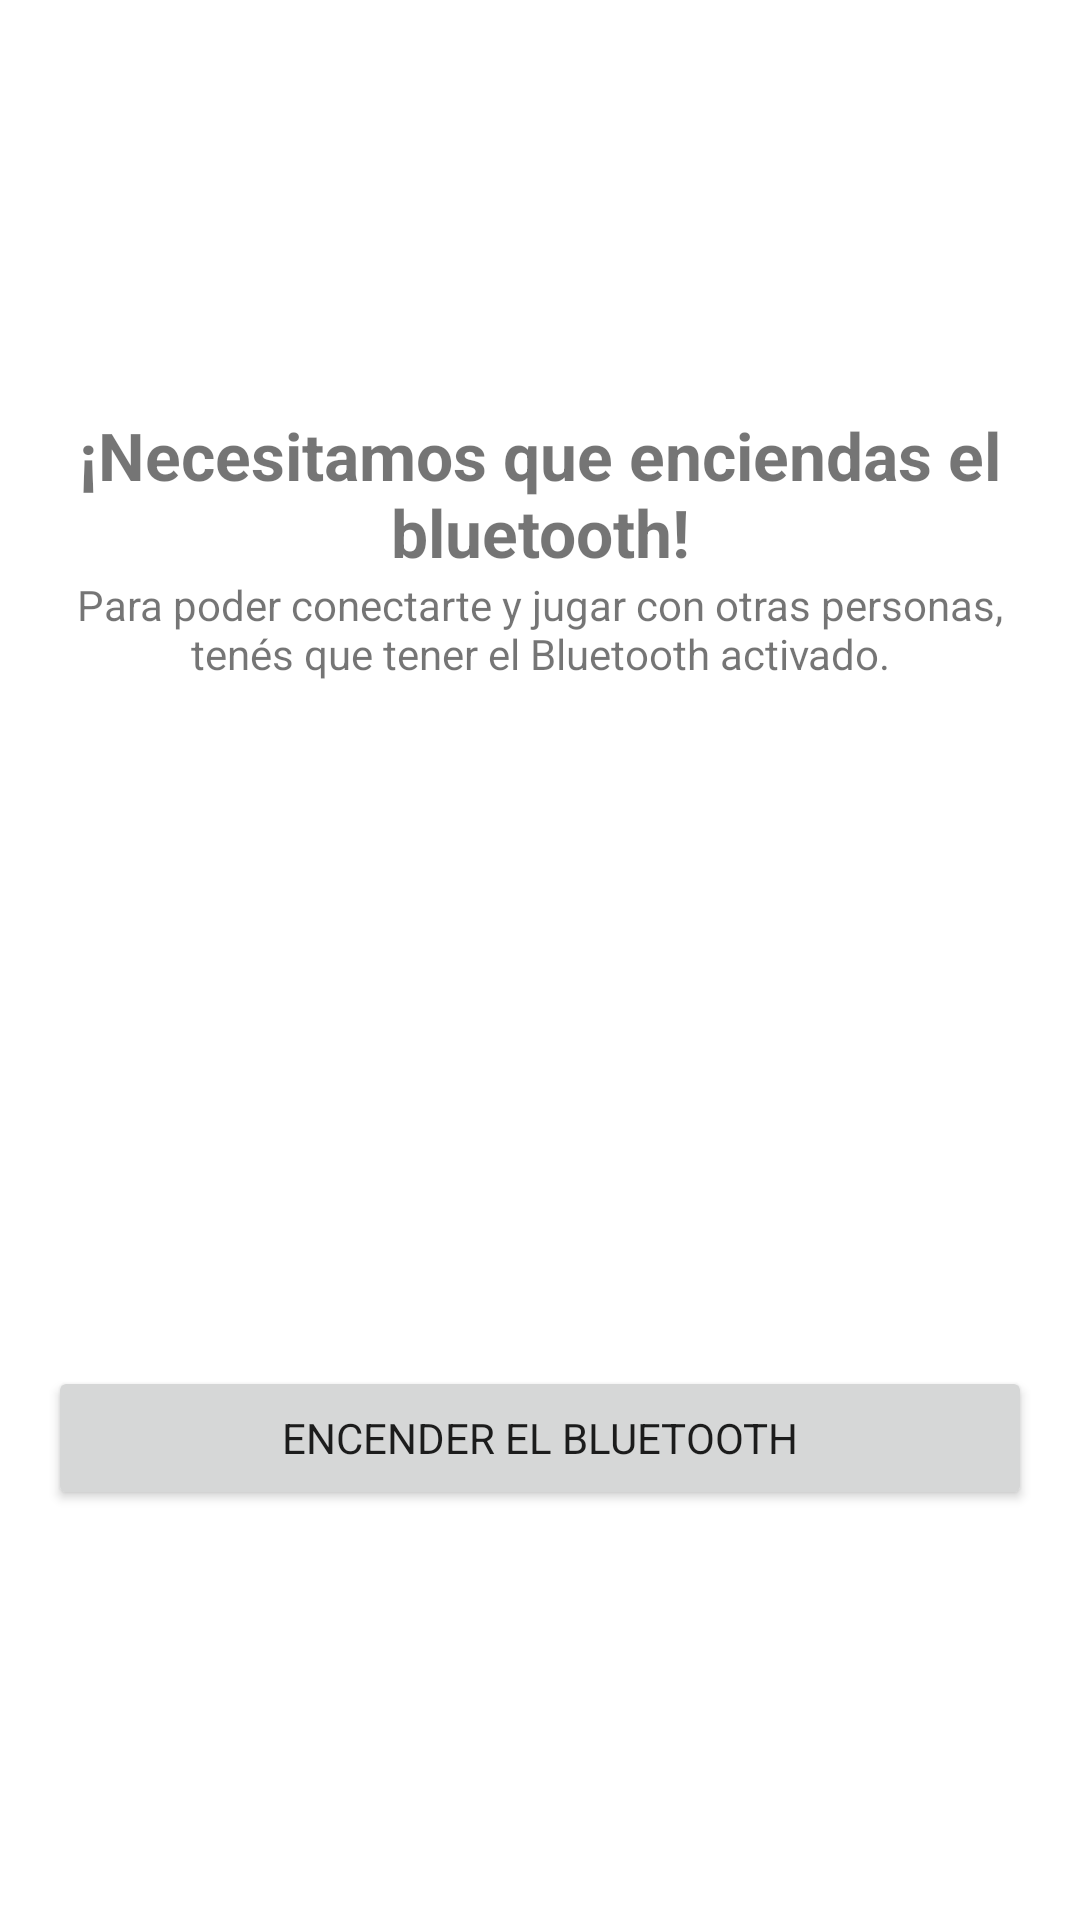

Here is an Android app screen rendered from its layout file. Give the layout XML and the strings, colors and styles it references.
<!-- AndroidManifest.xml: activity theme Theme.P2P -->
<!-- res/layout/activity_turn_on_bluetooth.xml -->
<?xml version="1.0" encoding="utf-8"?>
<androidx.constraintlayout.widget.ConstraintLayout xmlns:android="http://schemas.android.com/apk/res/android"
    xmlns:app="http://schemas.android.com/apk/res-auto"
    xmlns:tools="http://schemas.android.com/tools"
    android:layout_width="match_parent"
    android:layout_height="match_parent">

    <include layout="@layout/view_guidelines" />

    <TextView
        android:id="@+id/title"
        android:layout_width="0dp"
        android:layout_height="wrap_content"
        android:gravity="center"
        android:text="@string/turn_on_bluetooth_title"
        android:textSize="@dimen/font_big"
        android:textStyle="bold"
        app:layout_constraintBottom_toTopOf="@id/description"
        app:layout_constraintEnd_toEndOf="@id/guideline_end"
        app:layout_constraintStart_toStartOf="@id/guideline_begin"
        app:layout_constraintTop_toTopOf="@id/guideline_top"
        app:layout_constraintVertical_chainStyle="packed" />

    <TextView
        android:id="@+id/description"
        android:layout_width="0dp"
        android:layout_height="wrap_content"
        android:gravity="center"
        android:text="@string/turn_on_bluetooth_description"
        app:layout_constraintBottom_toTopOf="@id/icon"
        app:layout_constraintEnd_toEndOf="@id/guideline_end"
        app:layout_constraintStart_toStartOf="@id/guideline_begin"
        app:layout_constraintTop_toBottomOf="@id/title" />

    <ImageView
        android:id="@+id/icon"
        android:layout_width="@dimen/turn_on_bluetooth_icon_size"
        android:layout_height="@dimen/turn_on_bluetooth_icon_size"
        android:layout_marginTop="@dimen/largest"
        android:src="@drawable/ic_bluetooth"
        app:layout_constraintBottom_toTopOf="@id/turn_on_button"
        app:layout_constraintEnd_toEndOf="@id/guideline_end"
        app:layout_constraintStart_toStartOf="@id/guideline_begin"
        app:layout_constraintTop_toBottomOf="@id/description"
        tools:tint="@color/bluetooth_blue" />

    <Button
        android:id="@+id/turn_on_button"
        android:layout_width="0dp"
        android:layout_height="wrap_content"
        android:layout_marginTop="@dimen/largest"
        android:text="@string/turn_on_bluetooth"
        app:layout_constraintBottom_toBottomOf="@id/guideline_bottom"
        app:layout_constraintEnd_toEndOf="@id/guideline_end"
        app:layout_constraintStart_toStartOf="@id/guideline_begin"
        app:layout_constraintTop_toBottomOf="@id/icon" />

    <ProgressBar
        android:id="@+id/loading"
        android:layout_width="wrap_content"
        android:layout_height="0dp"
        android:layout_marginTop="@dimen/medium_extra"
        android:layout_marginBottom="@dimen/medium_extra"
        android:elevation="20dp"
        android:indeterminateTint="@color/white_alpha_100"
        android:visibility="gone"
        app:layout_constraintBottom_toBottomOf="@id/turn_on_button"
        app:layout_constraintDimensionRatio="1:1"
        app:layout_constraintEnd_toEndOf="parent"
        app:layout_constraintStart_toStartOf="parent"
        app:layout_constraintTop_toTopOf="@id/turn_on_button" />

</androidx.constraintlayout.widget.ConstraintLayout>
<!-- res/layout/view_guidelines.xml (included above) -->
<?xml version="1.0" encoding="utf-8"?>
<merge
    xmlns:android="http://schemas.android.com/apk/res/android"
    xmlns:app="http://schemas.android.com/apk/res-auto"
    xmlns:tools="http://schemas.android.com/tools"
    tools:parentTag="androidx.constraintlayout.widget.ConstraintLayout">

    <androidx.constraintlayout.widget.Guideline
        android:id="@+id/guideline_begin"
        android:layout_width="wrap_content"
        android:layout_height="wrap_content"
        android:orientation="vertical"
        app:layout_constraintGuide_begin="@dimen/screen_padding" />

    <androidx.constraintlayout.widget.Guideline
        android:id="@+id/guideline_top"
        android:layout_width="wrap_content"
        android:layout_height="wrap_content"
        android:orientation="horizontal"
        app:layout_constraintGuide_begin="@dimen/screen_padding" />

    <androidx.constraintlayout.widget.Guideline
        android:id="@+id/guideline_end"
        android:layout_width="wrap_content"
        android:layout_height="wrap_content"
        android:orientation="vertical"
        app:layout_constraintGuide_end="@dimen/screen_padding" />

    <androidx.constraintlayout.widget.Guideline
        android:id="@+id/guideline_bottom"
        android:layout_width="wrap_content"
        android:layout_height="wrap_content"
        android:orientation="horizontal"
        app:layout_constraintGuide_end="@dimen/screen_padding" />
</merge>
<!-- resources referenced by this layout -->
<resources>
  <color name="bluetooth_blue">@color/ocean_blue</color>
  <color name="white_alpha_100">#FFFFFFFF</color>
  <dimen name="font_big">22sp</dimen>
  <dimen name="largest">54dp</dimen>
  <dimen name="medium_extra">16dp</dimen>
  <dimen name="screen_padding">@dimen/medium_extra</dimen>
  <dimen name="turn_on_bluetooth_icon_size">120dp</dimen>
  <string name="turn_on_bluetooth">Encender el bluetooth</string>
  <string name="turn_on_bluetooth_description">Para poder conectarte y jugar con otras personas, tenés que tener el Bluetooth activado.</string>
  <string name="turn_on_bluetooth_title">¡Necesitamos que enciendas el bluetooth!</string>
  <style name="Theme.P2P" parent="Theme.MaterialComponents.Light.NoActionBar">
          
          <item name="colorPrimary">@color/colorPrimary</item>
          <item name="colorPrimaryVariant">@color/colorPrimaryVariant</item>
          <item name="colorOnPrimary">@color/colorOnPrimary</item>
          
          <item name="colorSecondary">@color/colorSecondary</item>
          <item name="colorSecondaryVariant">@color/colorSecondaryVariant</item>
          <item name="colorOnSecondary">@color/colorOnSecondary</item>
          
          <item name="colorSurface">@color/colorBackground</item>
          <item name="colorOnSurface">@color/green_black</item>
          
          <item name="colorError">@color/colorError</item>
          <item name="colorOnError">@color/colorOnError</item>
          
          <item name="android:statusBarColor" tools:targetApi="l">?attr/colorPrimary</item>
  
          
          <item name="fontFamily">@font/montserrat</item>
  
          
          <item name="textInputStyle">@style/Widget.P2P.TextInputLayout</item>
          <item name="editTextStyle">@style/Widget.P2P.EditText</item>
          <item name="materialButtonStyle">@style/Widget.P2P.Button</item>
      </style>
  <color name="ocean_blue">#287AA9</color>
  <color name="colorPrimary">@color/turquoise</color>
  <color name="colorPrimaryVariant">@color/iceberg</color>
  <color name="colorOnPrimary">@color/white_alpha_100</color>
  <color name="colorSecondary">@color/yellow_orange</color>
  <color name="colorSecondaryVariant">@color/caramel</color>
  <color name="colorOnSecondary">@color/white_alpha_100</color>
  <color name="colorBackground">@color/white_alpha_100</color>
  <color name="green_black">#0C1D1B</color>
  <color name="colorError">@color/persimmon</color>
  <color name="colorOnError">@color/white_alpha_100</color>
  <style name="Widget.P2P.TextInputLayout" parent="@style/Widget.Design.TextInputLayout">
          <item name="endIconTint">@color/coral</item>
          <item name="android:textColorHint">@color/green_black</item>
          <item name="drawableTint">@color/coral</item>
      </style>
  <style name="Widget.P2P.EditText" parent="@style/Widget.AppCompat.EditText">
          <item name="android:textColor">@color/green_eden</item>
          <item name="android:textStyle">bold</item>
      </style>
  <style name="Widget.P2P.Button" parent="@style/Widget.MaterialComponents.Button">
          <item name="cornerRadius">@dimen/medium</item>
          <item name="android:textStyle">bold</item>
          <item name="android:textAllCaps">false</item>
          <item name="android:textSize">@dimen/font_large</item>
          <item name="android:minHeight">60dp</item>
          <item name="backgroundTint">@color/button_primary_background_color</item>
          <item name="android:textColor">@color/button_text_color</item>
      </style>
  <color name="turquoise">#5AD8CC</color>
  <color name="iceberg">#CEF3F1</color>
  <color name="yellow_orange">#FFB349</color>
  <color name="caramel">#FFDCAD</color>
  <color name="persimmon">#FF5656</color>
  <color name="coral">#FF8550</color>
  <color name="green_eden">#18635B</color>
  <dimen name="medium">8dp</dimen>
  <dimen name="font_large">18sp</dimen>
</resources>
